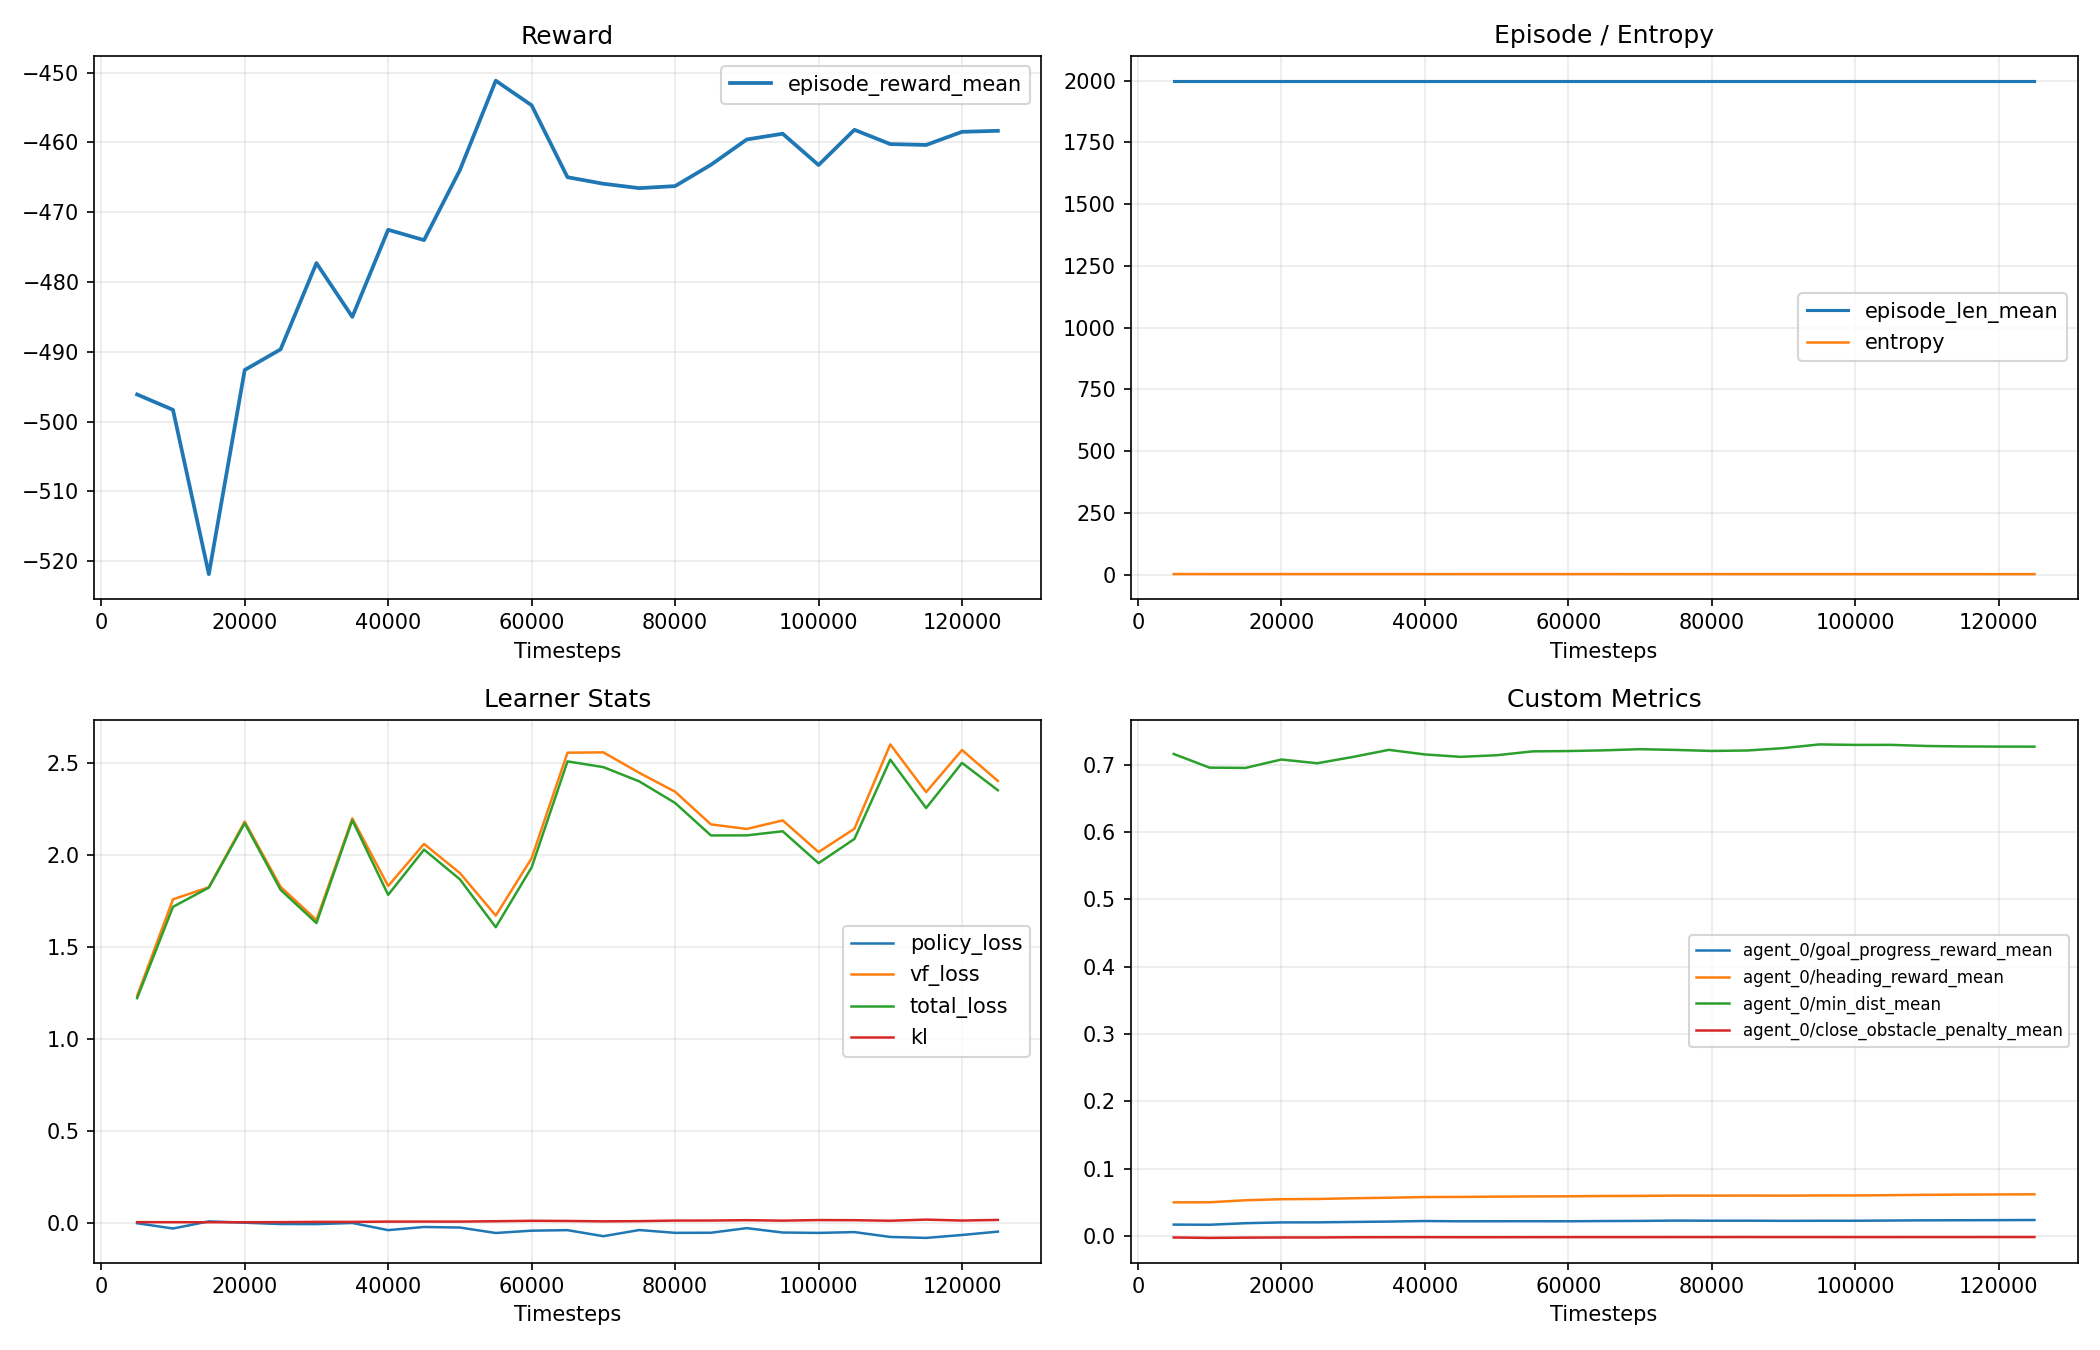

Source data for this figure (header and first rows):
iteration, timesteps, episode_reward_mean, episode_len_mean, entropy, policy_loss, vf_loss, total_loss, kl, num_custom_metrics_mean
1, 5000, -496.1, 2000, 1.785, 0.0007482, 1.236, 1.224, 0.006773, 632
2, 10000, -498.3, 2000, 1.778, -0.02787, 1.761, 1.72, 0.006287, 632
3, 15000, -521.9, 2000, 1.769, 0.01086, 1.827, 1.825, 0.006324, 632
4, 20000, -492.6, 2000, 1.756, 0.003648, 2.184, 2.175, 0.006212, 632
5, 25000, -489.6, 2000, 1.737, -0.003487, 1.829, 1.813, 0.006766, 632
6, 30000, -477.3, 2000, 1.72, -0.004016, 1.648, 1.632, 0.008179, 632
7, 35000, -485, 2000, 1.705, 0.002097, 2.201, 2.191, 0.008054, 632
8, 40000, -472.5, 2000, 1.683, -0.03666, 1.834, 1.785, 0.009674, 632
9, 45000, -474, 2000, 1.667, -0.01956, 2.062, 2.031, 0.009786, 632
10, 50000, -463.9, 2000, 1.653, -0.02258, 1.904, 1.87, 0.009661, 632
11, 55000, -451.1, 2000, 1.642, -0.05231, 1.673, 1.61, 0.01166, 632
12, 60000, -454.7, 2000, 1.637, -0.03956, 1.984, 1.935, 0.01418, 632
13, 65000, -465, 2000, 1.63, -0.03683, 2.558, 2.511, 0.0131, 632
14, 70000, -465.9, 2000, 1.6, -0.06963, 2.56, 2.48, 0.01096, 632
15, 75000, -466.5, 2000, 1.592, -0.03614, 2.449, 2.402, 0.01227, 632
16, 80000, -466.2, 2000, 1.579, -0.0514, 2.346, 2.285, 0.01519, 632
17, 85000, -463.2, 2000, 1.553, -0.05089, 2.168, 2.108, 0.01551, 632
18, 90000, -459.6, 2000, 1.555, -0.02581, 2.143, 2.109, 0.01732, 632
19, 95000, -458.7, 2000, 1.535, -0.04979, 2.19, 2.131, 0.01487, 632
20, 100000, -463.2, 2000, 1.525, -0.05184, 2.018, 1.958, 0.01798, 632
21, 105000, -458.2, 2000, 1.467, -0.04729, 2.145, 2.089, 0.01729, 632
22, 110000, -460.2, 2000, 1.464, -0.07373, 2.603, 2.52, 0.01432, 632
23, 115000, -460.4, 2000, 1.471, -0.07895, 2.344, 2.257, 0.0205, 632
24, 120000, -458.5, 2000, 1.431, -0.06306, 2.572, 2.502, 0.01541, 632
25, 125000, -458.3, 2000, 1.428, -0.04484, 2.404, 2.354, 0.01877, 632
